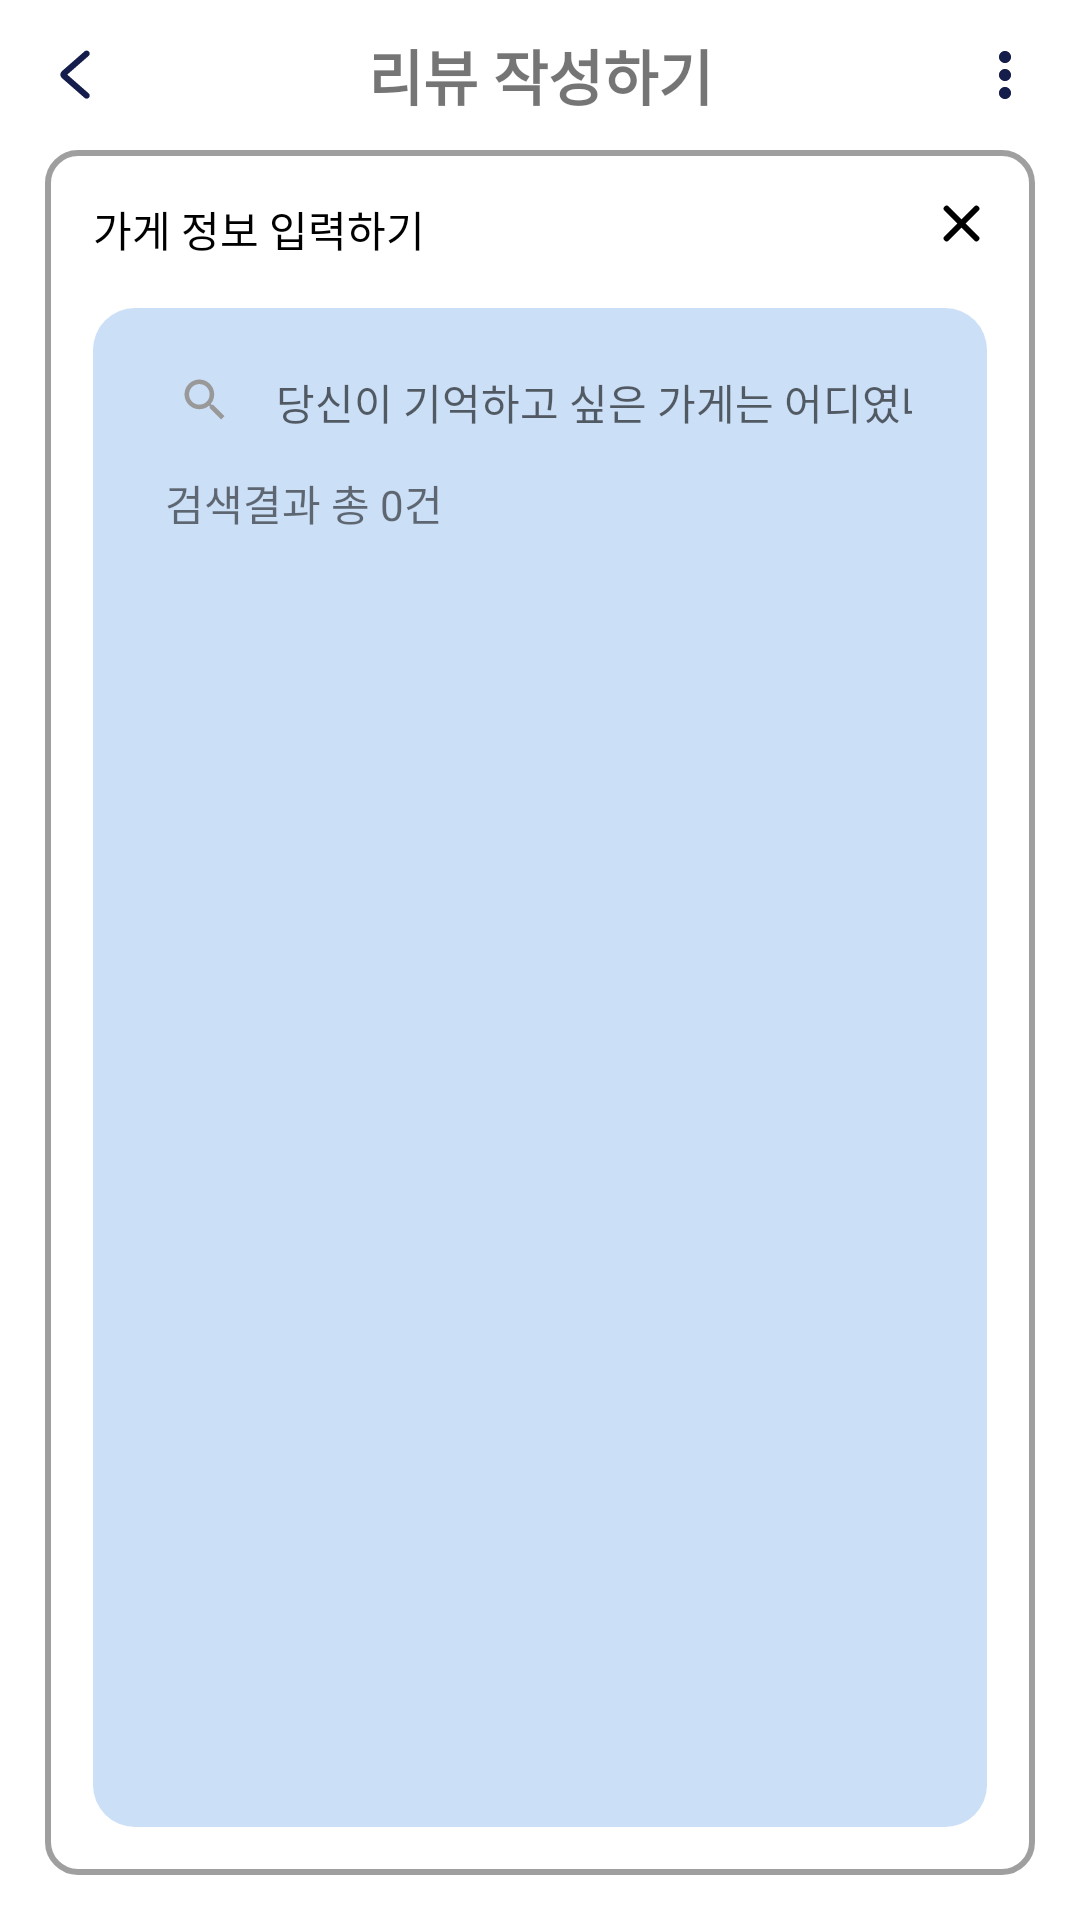

Here is an Android app screen rendered from its layout file. Give the layout XML and the strings, colors and styles it references.
<!-- AndroidManifest.xml: application theme Theme.OMealJoMeal -->
<!-- res/layout/activity_select_restaurant_2.xml -->
<?xml version="1.0" encoding="utf-8"?>
<LinearLayout xmlns:android="http://schemas.android.com/apk/res/android"
    xmlns:app="http://schemas.android.com/apk/res-auto"
    xmlns:tools="http://schemas.android.com/tools"
    android:layout_width="match_parent"
    android:layout_height="match_parent"
    android:orientation="vertical">

    <LinearLayout
        android:id="@+id/topLayout"
        android:layout_width="match_parent"
        android:layout_height="wrap_content"
        android:background="@color/white"
        android:orientation="horizontal"
        app:layout_constraintBottom_toTopOf="@+id/scrollView"
        app:layout_constraintEnd_toEndOf="parent"
        app:layout_constraintStart_toStartOf="parent"
        app:layout_constraintTop_toTopOf="parent">

        <ImageButton
            android:id="@+id/imageButton6"
            android:layout_width="30dp"
            android:layout_height="30dp"
            android:layout_gravity="right|center_vertical"
            android:layout_margin="10dp"
            android:background="@color/none"
            app:srcCompat="@drawable/ic_arrow_left" />

        <TextView
            android:id="@+id/textView13"
            android:layout_width="match_parent"
            android:layout_height="match_parent"
            android:layout_gravity="center_vertical"
            android:layout_weight="1"
            android:background="@color/none"
            android:gravity="center"
            android:text="리뷰 작성하기"
            android:textSize="20sp"
            android:textStyle="bold" />

        <ImageButton
            android:id="@+id/imageButton4"
            android:layout_width="30dp"
            android:layout_height="30dp"
            android:layout_gravity="left|center_vertical"
            android:background="@color/none"
            android:layout_margin="10dp"
            app:srcCompat="@drawable/ic_more_vertical" />

    </LinearLayout>

    <androidx.constraintlayout.widget.ConstraintLayout
        android:layout_width="match_parent"
        android:layout_height="match_parent"
        android:background="@drawable/round_bounded_gray"
        android:layout_marginBottom="15dp"
        android:layout_marginHorizontal="15dp">


        <androidx.constraintlayout.widget.ConstraintLayout
            android:id="@+id/blueLayout"
            android:layout_width="0dp"
            android:layout_height="0dp"
            android:layout_margin="16dp"
            android:background="@drawable/round_blue_layout"
            android:orientation="vertical"
            app:layout_constraintBottom_toBottomOf="parent"
            app:layout_constraintEnd_toEndOf="parent"
            app:layout_constraintHorizontal_bias="0.0"
            app:layout_constraintStart_toStartOf="parent"
            app:layout_constraintTop_toBottomOf="@+id/textView16">

            <TextView
                android:id="@+id/textView11"
                android:layout_width="match_parent"
                android:layout_height="wrap_content"
                android:layout_marginStart="24dp"
                android:layout_marginTop="8dp"
                android:layout_marginEnd="24dp"
                android:layout_marginBottom="8dp"
                android:text="검색결과 총 0건"
                app:layout_constraintBottom_toTopOf="@+id/restaurantRecyclerView"
                app:layout_constraintEnd_toEndOf="parent"
                app:layout_constraintStart_toStartOf="parent"
                app:layout_constraintTop_toBottomOf="@+id/editTextLayout" />

            <androidx.recyclerview.widget.RecyclerView
                android:id="@+id/restaurantRecyclerView"
                android:layout_width="match_parent"
                android:layout_height="0dp"
                android:layout_marginStart="24dp"
                android:layout_marginEnd="24dp"
                android:layout_marginBottom="24dp"
                app:layout_constraintBottom_toBottomOf="parent"
                app:layout_constraintEnd_toEndOf="parent"
                app:layout_constraintStart_toStartOf="parent"
                app:layout_constraintTop_toBottomOf="@+id/textView11" />

            <androidx.constraintlayout.widget.ConstraintLayout
                android:id="@+id/editTextLayout"
                android:layout_width="0dp"
                android:layout_height="wrap_content"
                android:layout_marginStart="20dp"
                android:layout_marginTop="16dp"
                android:layout_marginEnd="20dp"
                android:background="@drawable/round_white_layout"
                android:orientation="horizontal"
                app:layout_constraintBottom_toTopOf="@+id/textView11"
                app:layout_constraintEnd_toEndOf="parent"
                app:layout_constraintStart_toStartOf="parent"
                app:layout_constraintTop_toTopOf="parent">

                <ImageView
                    android:id="@+id/iconSearch"
                    android:layout_width="wrap_content"
                    android:layout_height="wrap_content"
                    android:layout_marginStart="8dp"
                    android:layout_marginEnd="8dp"
                    android:layout_weight="1"
                    android:scaleType="fitCenter"
                    android:src="@drawable/ic_search_gray"
                    app:layout_constraintBottom_toBottomOf="parent"
                    app:layout_constraintEnd_toStartOf="@+id/editText"
                    app:layout_constraintStart_toStartOf="parent"
                    app:layout_constraintTop_toTopOf="parent" />

                <EditText
                    android:id="@+id/editText"
                    android:layout_width="0dp"
                    android:layout_height="wrap_content"
                    android:layout_marginEnd="8dp"
                    android:background="@color/none"
                    android:ems="10"
                    android:hint="당신이 기억하고 싶은 가게는 어디였나요?"
                    android:inputType="textPersonName"
                    android:textSize="14sp"
                    android:layout_margin="5dp"
                    app:layout_constraintBottom_toBottomOf="parent"
                    app:layout_constraintEnd_toEndOf="parent"
                    app:layout_constraintStart_toEndOf="@+id/iconSearch"
                    app:layout_constraintTop_toTopOf="parent" />
            </androidx.constraintlayout.widget.ConstraintLayout>

        </androidx.constraintlayout.widget.ConstraintLayout>

        <ImageButton
            android:id="@+id/btnClose2"
            android:layout_width="wrap_content"
            android:layout_height="wrap_content"
            android:layout_marginTop="16dp"
            android:layout_marginEnd="16dp"
            android:background="@color/none"
            android:src="@drawable/ic_cancel"
            app:layout_constraintEnd_toEndOf="parent"
            app:layout_constraintStart_toEndOf="@+id/textView16"
            app:layout_constraintTop_toTopOf="parent" />

        <TextView
            android:id="@+id/textView16"
            android:layout_width="0dp"
            android:layout_height="wrap_content"
            android:layout_marginStart="16dp"
            android:layout_marginTop="16dp"
            android:text="가게 정보 입력하기"
            android:textColor="@color/black"
            android:textSize="14sp"
            app:layout_constraintEnd_toStartOf="@+id/btnClose2"
            app:layout_constraintStart_toStartOf="parent"
            app:layout_constraintTop_toTopOf="parent" />
    </androidx.constraintlayout.widget.ConstraintLayout>

</LinearLayout>
<!-- resources referenced by this layout -->
<resources>
  <color name="black">#FF000000</color>
  <color name="none">#00000000</color>
  <color name="white">#FFFFFFFF</color>
  <!-- drawable ic_cancel (drawable) -->
  <vector xmlns:android="http://schemas.android.com/apk/res/android"
      android:width="17dp"
      android:height="17dp"
      android:viewportWidth="17"
      android:viewportHeight="17">
    <path
        android:pathData="M13.458,3.542L3.542,13.458"
        android:strokeLineJoin="round"
        android:strokeWidth="2"
        android:fillColor="#00000000"
        android:strokeColor="#000000"
        android:strokeLineCap="round"/>
    <path
        android:pathData="M13.458,13.458L3.542,3.542"
        android:strokeLineJoin="round"
        android:strokeWidth="2"
        android:fillColor="#00000000"
        android:strokeColor="#000000"
        android:strokeLineCap="round"/>
  </vector>
  <!-- drawable ic_search_gray (drawable-v24) -->
  <vector xmlns:android="http://schemas.android.com/apk/res/android"
      android:width="20dp"
      android:height="20dp"
      android:viewportWidth="20"
      android:viewportHeight="20">
    <path
        android:pathData="M7.452,2.5C8.766,2.5 10.026,3.022 10.954,3.951C11.883,4.879 12.405,6.139 12.405,7.452C12.405,8.679 11.955,9.807 11.216,10.675L11.422,10.881H12.024L15.833,14.691L14.691,15.833L10.881,12.024V11.422L10.675,11.216C9.807,11.955 8.679,12.405 7.452,12.405C6.139,12.405 4.879,11.883 3.951,10.954C3.022,10.026 2.5,8.766 2.5,7.452C2.5,6.139 3.022,4.879 3.951,3.951C4.879,3.022 6.139,2.5 7.452,2.5ZM7.452,4.024C5.548,4.024 4.024,5.548 4.024,7.452C4.024,9.357 5.548,10.881 7.452,10.881C9.357,10.881 10.881,9.357 10.881,7.452C10.881,5.548 9.357,4.024 7.452,4.024Z"
        android:fillColor="#999999"/>
  </vector>
  <!-- drawable round_blue_layout (drawable) -->
  <?xml version="1.0" encoding="utf-8"?>
  <shape xmlns:android="http://schemas.android.com/apk/res/android"
      android:shape="rectangle">
      <solid android:color="@color/lightskyblue"/>
      <corners android:radius="14dp"/>
  </shape>
  <!-- drawable round_bounded_gray (drawable) -->
  <?xml version="1.0" encoding="utf-8"?>
  <shape xmlns:android="http://schemas.android.com/apk/res/android"
      android:shape="rectangle">
      <solid android:color="@color/white"/>
      <corners android:radius="10dp"/>
      <stroke
          android:color="@color/darkgray"
          android:width="2dp" />
  </shape>
  <style name="Theme.OMealJoMeal" parent="Theme.MaterialComponents.DayNight.NoActionBar">
          
          <item name="colorPrimary">@color/skyblue</item>
          <item name="colorPrimaryVariant">@color/none</item>
          <item name="colorOnPrimary">@color/white</item>
          
          <item name="colorSecondary">@color/teal_200</item>
          <item name="colorSecondaryVariant">@color/teal_700</item>
          <item name="colorOnSecondary">@color/black</item>
          
          <item name="android:statusBarColor" tools:targetApi="l">?attr/colorPrimaryVariant</item>
          
      </style>
  <color name="lightskyblue">#CBDFF7</color>
  <color name="darkgray">#9F9F9F</color>
  <color name="skyblue">#98C1F1</color>
  <color name="teal_200">#FF03DAC5</color>
  <color name="teal_700">#FF018786</color>
</resources>
